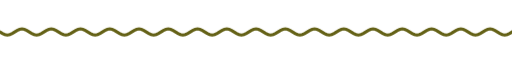
t = 0.00 s
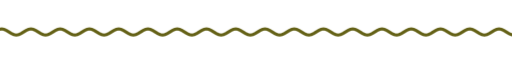
t = 1.67 s
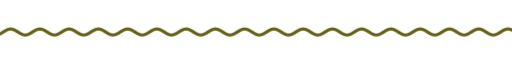
t = 3.33 s
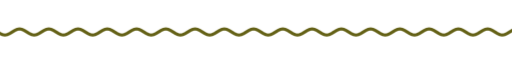
t = 5.00 s
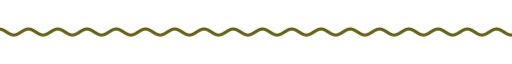
t = 6.67 s
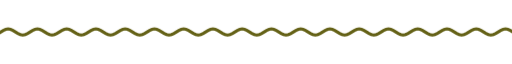
t = 8.33 s

The animated SVG that drew these frames (rendered in a browser with its animation timeline set to each time). Animation: 9 CSS @keyframes rules; frames cover the first 8.33 s, repeats indefinitely.

<svg xmlns="http://www.w3.org/2000/svg" xmlns:xlink="http://www.w3.org/1999/xlink" width="840" height="28" viewBox="0 0 840 28" role="img" aria-label="divider"><title>divider</title><style>text{font-family:G,R,'Google Sans','Segoe UI',Roboto,sans-serif;font-variation-settings:'ROND' 100}
.up{animation:up .8s cubic-bezier(.05,.7,.1,1) both}
.pop{transform-box:fill-box;transform-origin:center;animation:pop .6s cubic-bezier(.34,1.56,.64,1) both}
.fade{animation:fade .9s ease both}
.spin{transform-box:fill-box;transform-origin:center;animation:spin 40s linear infinite}
.spin-r{transform-box:fill-box;transform-origin:center;animation:spin 28s linear infinite reverse}
.bob{transform-box:fill-box;transform-origin:center;animation:bob 7s ease-in-out infinite}
.grow{transform-box:fill-box;transform-origin:left center;animation:grow 1.1s cubic-bezier(.2,0,0,1) both}
.wght{animation:wght 1.6s cubic-bezier(.2,0,0,1) .2s both}
.wave{animation:wave 2.4s linear infinite}
.blink{animation:blink 1s step-end infinite}
@keyframes blink{50%{opacity:0}}
@keyframes up{from{opacity:0;transform:translateY(14px)}to{opacity:1;transform:none}}
@keyframes pop{from{opacity:0;transform:scale(.6)}to{opacity:1;transform:scale(1)}}
@keyframes fade{from{opacity:0}to{opacity:1}}
@keyframes spin{to{transform:rotate(360deg)}}
@keyframes bob{0%,100%{transform:translateY(0) rotate(0)}50%{transform:translateY(-10px) rotate(12deg)}}
@keyframes grow{from{transform:scaleX(0)}to{transform:scaleX(1)}}
@keyframes wght{from{font-variation-settings:'ROND' 100,'wght' 400}to{font-variation-settings:'ROND' 100,'wght' 760}}
@keyframes wave{from{transform:translateX(0)}to{transform:translateX(-48px)}}
@media (prefers-reduced-motion:reduce){*{animation:none!important}}</style><clipPath id="w"><rect x="0" y="0" width="840" height="28"/></clipPath><g clip-path="url(#w)"><path class="wave" d="M0 14.0 L4 16.5 L8 18.3 L12 19.0 L16 18.3 L20 16.5 L24 14.0 L28 11.5 L32 9.7 L36 9.0 L40 9.7 L44 11.5 L48 14.0 L52 16.5 L56 18.3 L60 19.0 L64 18.3 L68 16.5 L72 14.0 L76 11.5 L80 9.7 L84 9.0 L88 9.7 L92 11.5 L96 14.0 L100 16.5 L104 18.3 L108 19.0 L112 18.3 L116 16.5 L120 14.0 L124 11.5 L128 9.7 L132 9.0 L136 9.7 L140 11.5 L144 14.0 L148 16.5 L152 18.3 L156 19.0 L160 18.3 L164 16.5 L168 14.0 L172 11.5 L176 9.7 L180 9.0 L184 9.7 L188 11.5 L192 14.0 L196 16.5 L200 18.3 L204 19.0 L208 18.3 L212 16.5 L216 14.0 L220 11.5 L224 9.7 L228 9.0 L232 9.7 L236 11.5 L240 14.0 L244 16.5 L248 18.3 L252 19.0 L256 18.3 L260 16.5 L264 14.0 L268 11.5 L272 9.7 L276 9.0 L280 9.7 L284 11.5 L288 14.0 L292 16.5 L296 18.3 L300 19.0 L304 18.3 L308 16.5 L312 14.0 L316 11.5 L320 9.7 L324 9.0 L328 9.7 L332 11.5 L336 14.0 L340 16.5 L344 18.3 L348 19.0 L352 18.3 L356 16.5 L360 14.0 L364 11.5 L368 9.7 L372 9.0 L376 9.7 L380 11.5 L384 14.0 L388 16.5 L392 18.3 L396 19.0 L400 18.3 L404 16.5 L408 14.0 L412 11.5 L416 9.7 L420 9.0 L424 9.7 L428 11.5 L432 14.0 L436 16.5 L440 18.3 L444 19.0 L448 18.3 L452 16.5 L456 14.0 L460 11.5 L464 9.7 L468 9.0 L472 9.7 L476 11.5 L480 14.0 L484 16.5 L488 18.3 L492 19.0 L496 18.3 L500 16.5 L504 14.0 L508 11.5 L512 9.7 L516 9.0 L520 9.7 L524 11.5 L528 14.0 L532 16.5 L536 18.3 L540 19.0 L544 18.3 L548 16.5 L552 14.0 L556 11.5 L560 9.7 L564 9.0 L568 9.7 L572 11.5 L576 14.0 L580 16.5 L584 18.3 L588 19.0 L592 18.3 L596 16.5 L600 14.0 L604 11.5 L608 9.7 L612 9.0 L616 9.7 L620 11.5 L624 14.0 L628 16.5 L632 18.3 L636 19.0 L640 18.3 L644 16.5 L648 14.0 L652 11.5 L656 9.7 L660 9.0 L664 9.7 L668 11.5 L672 14.0 L676 16.5 L680 18.3 L684 19.0 L688 18.3 L692 16.5 L696 14.0 L700 11.5 L704 9.7 L708 9.0 L712 9.7 L716 11.5 L720 14.0 L724 16.5 L728 18.3 L732 19.0 L736 18.3 L740 16.5 L744 14.0 L748 11.5 L752 9.7 L756 9.0 L760 9.7 L764 11.5 L768 14.0 L772 16.5 L776 18.3 L780 19.0 L784 18.3 L788 16.5 L792 14.0 L796 11.5 L800 9.7 L804 9.0 L808 9.7 L812 11.5 L816 14.0 L820 16.5 L824 18.3 L828 19.0 L832 18.3 L836 16.5 L840 14.0 L844 11.5 L848 9.7 L852 9.0 L856 9.7 L860 11.5 L864 14.0 L868 16.5 L872 18.3 L876 19.0 L880 18.3 L884 16.5 L888 14.0 L892 11.5 L896 9.7 L900 9.0 L904 9.7 L908 11.5 L912 14.0 L916 16.5 L920 18.3 L924 19.0 L928 18.3 L932 16.5 L936 14.0" fill="none" stroke="#646116" stroke-width="5" stroke-linecap="round"/></g></svg>
